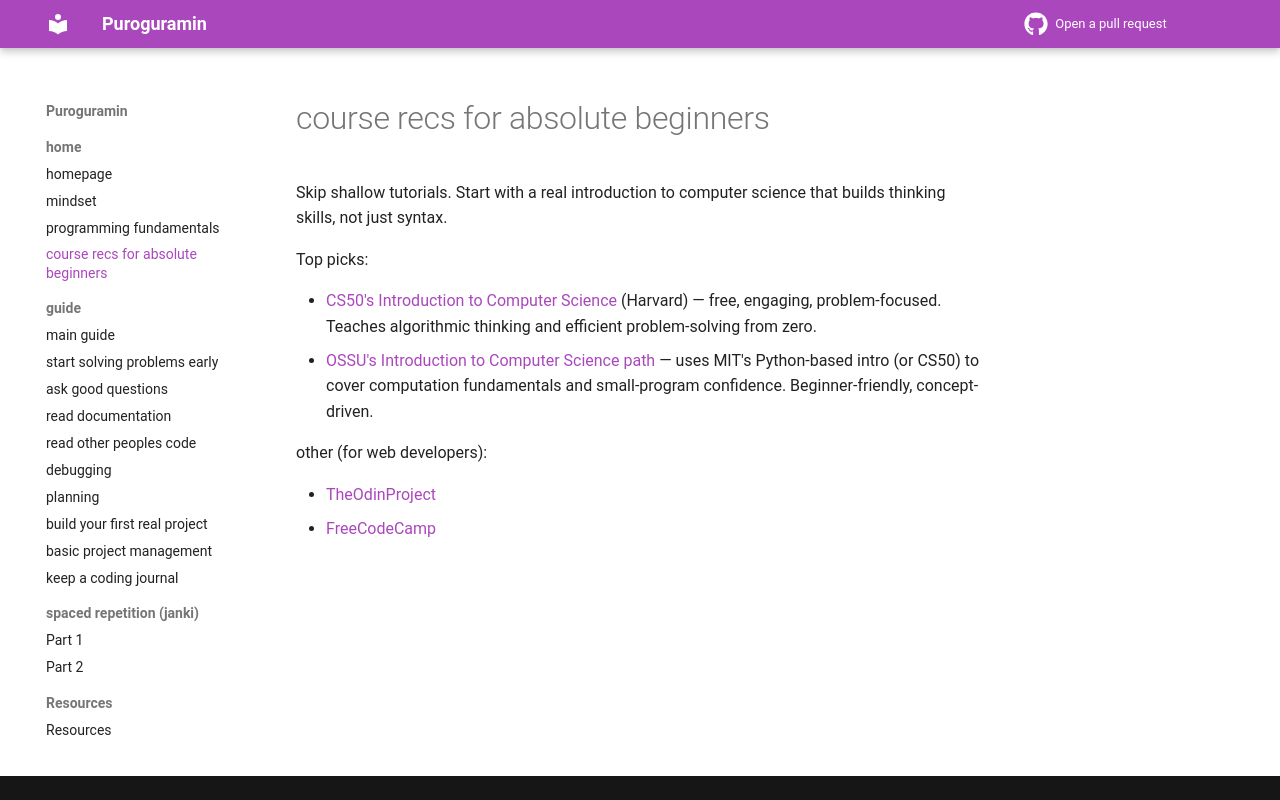

repository: thu-tram/apatt · page: course-recs/index.html · generator: mkdocs

Skip shallow tutorials. Start with a real introduction to computer science that builds thinking skills, not just syntax.

Top picks:

- [CS50's Introduction to Computer Science](https://cs50.harvard.edu/x/) (Harvard) — free, engaging, problem-focused. Teaches algorithmic thinking and efficient problem-solving from zero.
- [OSSU's Introduction to Computer Science path](https://cs.ossu.dev/coursepages/intro-cs/) — uses MIT's Python-based intro (or CS50) to cover computation fundamentals and small-program confidence. Beginner-friendly, concept-driven.

other (for web developers):

- [TheOdinProject](https://www.theodinproject.com/)
- [FreeCodeCamp](https://freecodecamp.org)
